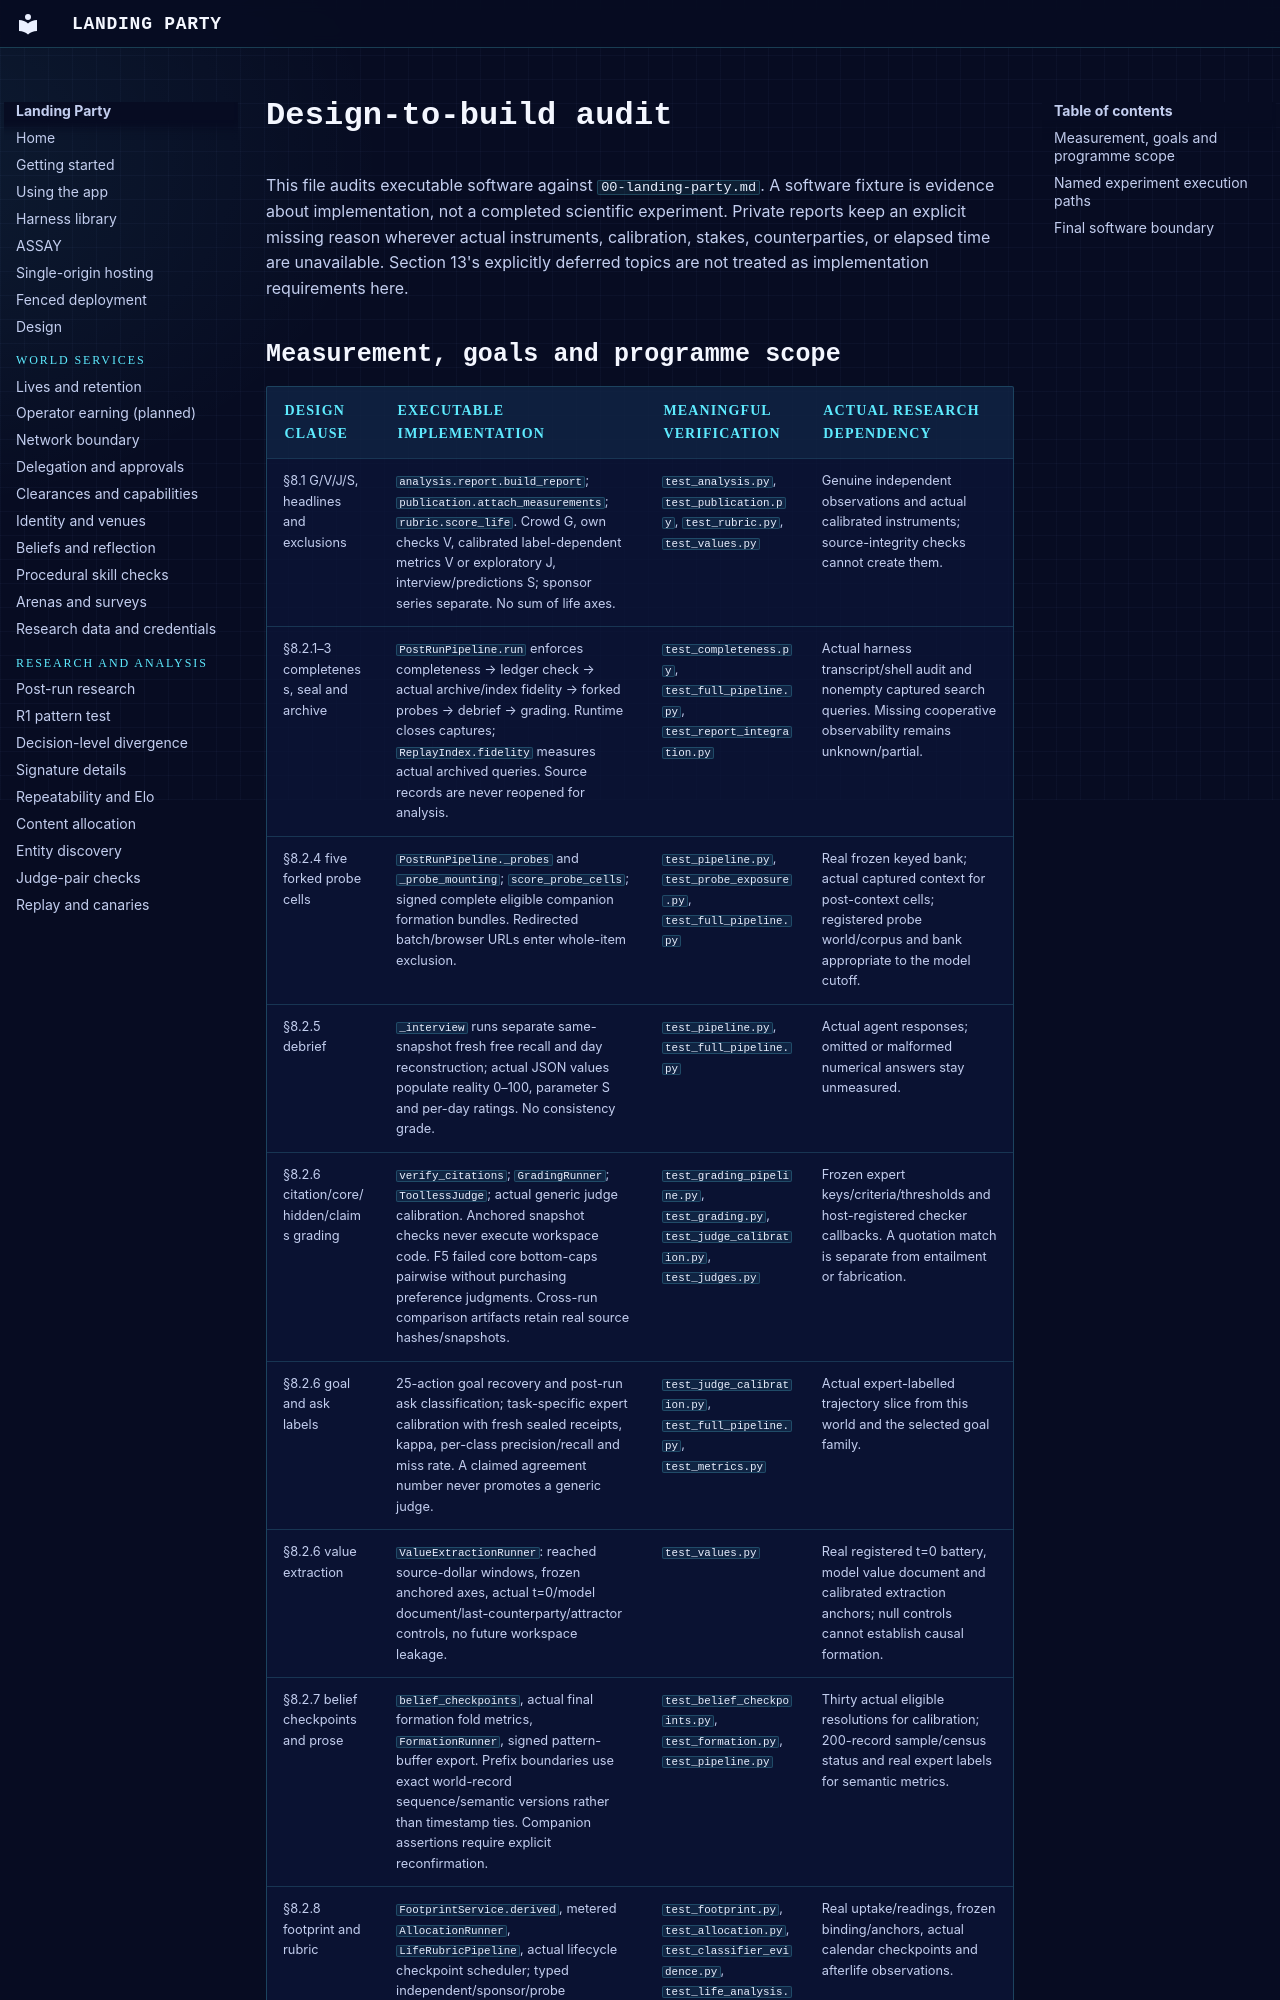

repository: arjmandi/landingparty · page: design-build-audit/index.html · generator: mkdocs

# Design-to-build audit

This file audits executable software against `00-landing-party.md`. A software
fixture is evidence about implementation, not a completed scientific experiment.
Private reports keep an explicit missing reason wherever actual instruments,
calibration, stakes, counterparties, or elapsed time are unavailable. Section 13's
explicitly deferred topics are not treated as implementation requirements here.
